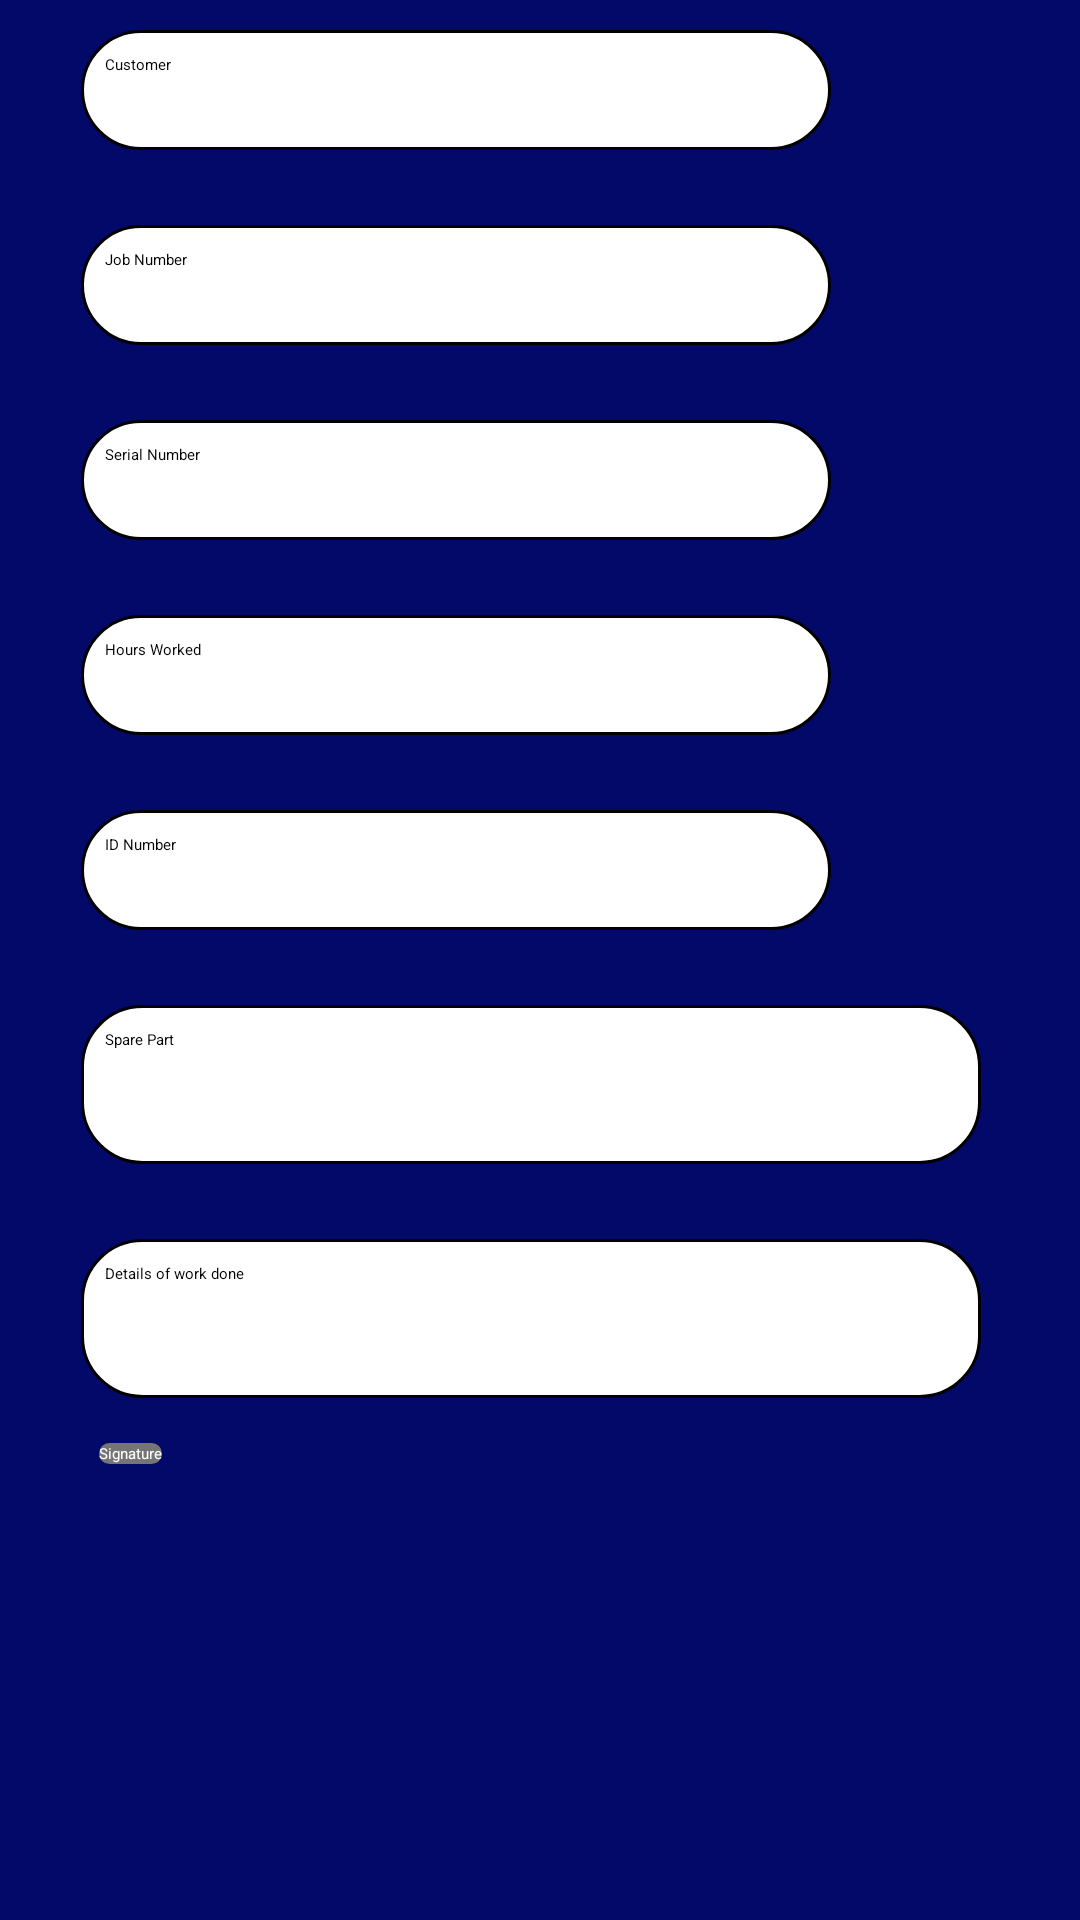

Here is an Android app screen rendered from its layout file. Give the layout XML and the strings, colors and styles it references.
<!-- AndroidManifest.xml: application theme Theme.Fgtit -->
<!-- res/layout/activity_timesheet.xml -->
<?xml version="1.0" encoding="utf-8"?>
<ScrollView xmlns:android="http://schemas.android.com/apk/res/android"
    xmlns:tools="http://schemas.android.com/tools"
    android:layout_width="match_parent"
    android:layout_height="match_parent"
    android:background="@drawable/gradient_background"
    tools:context="com.fgtit.fingermap.Timesheet">

    <LinearLayout
        android:id="@+id/linearMain"
        android:layout_width="match_parent"
        android:layout_height="wrap_content"
        android:orientation="vertical">

        <LinearLayout
            android:layout_width="wrap_content"
            android:layout_height="wrap_content"
            android:layout_marginBottom="10dp"
            android:layout_marginTop="10dp">

            <View
                android:layout_width="8dp"
                android:layout_height="match_parent"
                android:layout_marginLeft="14dp"
                android:background="@drawable/left_divider" />

                <EditText
                    android:id="@+id/edtCustomer"
                    android:layout_width="250dp"
                    android:layout_height="40dp"
                    android:singleLine="true"
                    android:layout_alignParentTop="true"
                    android:layout_centerHorizontal="true"
                    android:layout_marginLeft="5dp"
                    android:padding="8dp"
                    android:background="@drawable/custom_edt"
                    android:hint="Customer"
                    android:textColor="@color/black" >
                </EditText>

        </LinearLayout>


        <LinearLayout
            android:layout_width="wrap_content"
            android:layout_height="wrap_content"
            android:layout_marginBottom="10dp"
            android:layout_marginTop="15dp">

            <View
                android:layout_width="8dp"
                android:layout_height="match_parent"
                android:layout_marginLeft="14dp"
                android:background="@drawable/left_divider" />

            <EditText
                android:id="@+id/edtJob"
                android:layout_width="250dp"
                android:layout_height="40dp"
                android:singleLine="true"
                android:layout_alignParentTop="true"
                android:layout_centerHorizontal="true"
                android:layout_marginLeft="5dp"
                android:padding="8dp"
                android:background="@drawable/custom_edt"
                android:hint="Job Number"
                android:textColor="@color/black" >
            </EditText>

        </LinearLayout>

        <LinearLayout
            android:layout_width="wrap_content"
            android:layout_height="wrap_content"
            android:layout_marginBottom="10dp"
            android:layout_marginTop="15dp">

            <View
                android:layout_width="8dp"
                android:layout_height="match_parent"
                android:layout_marginLeft="14dp"
                android:background="@drawable/left_divider" />

            <EditText
                android:id="@+id/edtSN"
                android:layout_width="250dp"
                android:layout_height="40dp"
                android:singleLine="true"
                android:layout_alignParentTop="true"
                android:layout_centerHorizontal="true"
                android:layout_marginLeft="5dp"
                android:padding="8dp"
                android:background="@drawable/custom_edt"
                android:hint="Serial Number"
                android:textColor="@color/black" >
            </EditText>

        </LinearLayout>

        <LinearLayout
            android:layout_width="wrap_content"
            android:layout_height="wrap_content"
            android:layout_marginBottom="10dp"
            android:layout_marginTop="15dp">

            <View
                android:layout_width="8dp"
                android:layout_height="match_parent"
                android:layout_marginLeft="14dp"
                android:background="@drawable/left_divider" />

            <EditText
                android:id="@+id/edtHours"
                android:layout_width="250dp"
                android:layout_height="40dp"
                android:inputType="numberDecimal"
                android:singleLine="true"
                android:layout_alignParentTop="true"
                android:layout_centerHorizontal="true"
                android:layout_marginLeft="5dp"
                android:padding="8dp"
                android:background="@drawable/custom_edt"
                android:hint="Hours Worked"
                android:textColor="@color/black" >
            </EditText>

        </LinearLayout>

        <LinearLayout
            android:layout_width="wrap_content"
            android:layout_height="wrap_content"
            android:layout_marginBottom="10dp"
            android:layout_marginTop="15dp">

            <View
                android:layout_width="8dp"
                android:layout_height="match_parent"
                android:layout_marginLeft="14dp"
                android:background="@drawable/left_divider" />

            <EditText
                android:id="@+id/edtIdnum"
                android:layout_width="250dp"
                android:layout_height="40dp"
                android:singleLine="true"
                android:layout_alignParentTop="true"
                android:layout_centerHorizontal="true"
                android:layout_marginLeft="5dp"
                android:padding="8dp"
                android:background="@drawable/custom_edt"
                android:hint="ID Number"
                android:textColor="@color/black" >
            </EditText>

        </LinearLayout>


        <LinearLayout
            android:layout_width="wrap_content"
            android:layout_height="wrap_content"
            android:layout_marginBottom="10dp"
            android:layout_marginTop="15dp">

            <View
                android:layout_width="8dp"
                android:layout_height="match_parent"
                android:layout_marginLeft="14dp"
                android:background="@drawable/left_divider" />

            <EditText
                android:id="@+id/edtPart"
                android:layout_width="300dp"
                android:layout_height="match_parent"
                android:inputType="textMultiLine"
                android:gravity="top"
                android:lines="6"
                android:layout_alignParentTop="true"
                android:layout_centerHorizontal="true"
                android:layout_marginLeft="5dp"
                android:padding="8dp"
                android:background="@drawable/custom_edt"
                android:hint="Spare Part"
                android:textColor="@color/black" >
            </EditText>

        </LinearLayout>

        <LinearLayout
            android:layout_width="wrap_content"
            android:layout_height="wrap_content"
            android:layout_marginBottom="10dp"
            android:layout_marginTop="15dp">

            <View
                android:layout_width="8dp"
                android:layout_height="match_parent"
                android:layout_marginLeft="14dp"
                android:background="@drawable/left_divider" />

            <EditText
                android:id="@+id/edtDetail"
                android:layout_width="300dp"
                android:layout_height="match_parent"
                android:inputType="textMultiLine"
                android:gravity="top"
                android:lines="6"
                android:layout_alignParentTop="true"
                android:layout_centerHorizontal="true"
                android:layout_marginLeft="5dp"
                android:padding="8dp"
                android:background="@drawable/custom_edt"
                android:hint="Details of work done"
                android:textColor="@color/black" >
            </EditText>

        </LinearLayout>

    <LinearLayout
        android:layout_width="wrap_content"
        android:layout_height="wrap_content"
        android:layout_marginTop="5dp"
        android:layout_marginLeft="25dp"
        android:orientation="horizontal">

        <Button
            android:id="@+id/btnSignature"
            android:text="Signature"
            android:textColor="#FFFFFF"
            android:layout_marginLeft="8dp"
            android:layout_centerHorizontal="true"
            android:layout_width="wrap_content"
            android:layout_height="wrap_content"
            android:background="@drawable/btngrey"/>
        </LinearLayout>

        <LinearLayout
            android:layout_width="wrap_content"
            android:layout_height="wrap_content"
            android:layout_marginTop="30dp"
            android:orientation="vertical">

        </LinearLayout>
    </LinearLayout>

</ScrollView>
<!-- resources referenced by this layout -->
<resources>
  <color name="black">#000000</color>
  <!-- drawable btngrey (drawable) -->
  <?xml version="1.0" encoding="utf-8"?>
  <shape xmlns:android="http://schemas.android.com/apk/res/android" android:shape="rectangle" >
      <corners
          android:radius="10dp"
          />
      <gradient
          android:angle="45"
          android:centerX="35%"
          android:centerColor="#757575"
          android:startColor="#757575"
          android:endColor="#757575"
          android:type="linear"
          />
      <padding
          android:left="0dp"
          android:top="0dp"
          android:right="0dp"
          android:bottom="0dp"
          />
  
  </shape>
  <!-- drawable custom_edt (drawable) -->
  <?xml version="1.0" encoding="utf-8"?>
  <shape xmlns:android="http://schemas.android.com/apk/res/android" android:shape="rectangle" >
      <corners
          android:radius="20dp"
          />
      <gradient
          android:angle="45"
          android:centerX="35%"
          android:centerColor="#FFF"
          android:startColor="#FFF"
          android:endColor="#FFF"
          android:type="linear"
          />
      <padding
          android:left="0dp"
          android:top="0dp"
          android:right="0dp"
          android:bottom="0dp"
          />
      <stroke
          android:width="1dp"
          android:color="#000"
          />
  </shape>
  <!-- drawable gradient_background (drawable) -->
  <?xml version="1.0" encoding="utf-8"?>
  <shape xmlns:android="http://schemas.android.com/apk/res/android"
      android:shape="rectangle" >
  
      <gradient
          android:angle="90"
          android:centerColor="#020969"
          android:endColor="#020969"
          android:startColor="#020969"
          android:type="linear" />
  
      <corners android:radius="0dp" />
  
  
  </shape>
</resources>
